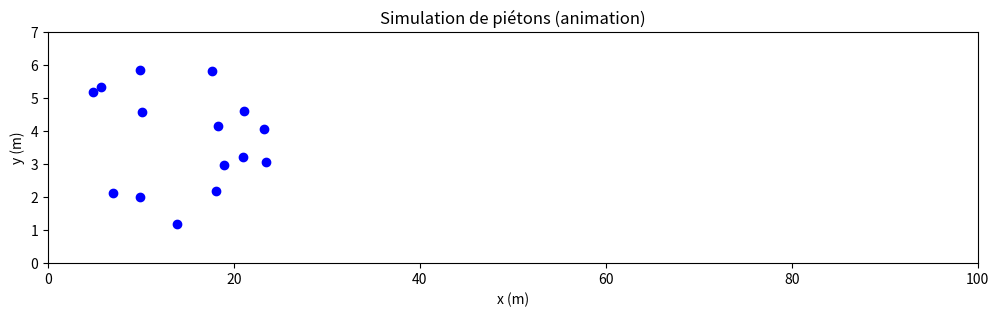

Write the Python code that produced this figure.
# -*- coding: utf-8 -*-
"""
Created on Sun Oct  5 14:05:25 2025

[redacted]
"""

import numpy as np
import matplotlib.pyplot as plt
from matplotlib.animation import FuncAnimation

# --- Paramètres de la rue ---
L = 100.0   # longueur (m)
W = 7    # largeur (m)

# --- Paramètres des piétons ---
N = 15                    # nombre de piétons
v_desired = 1.3             # vitesse désirée (m/s)
relax_time = 0.5            # temps de relaxation vers v_desired
A = 2.0                     # intensité répulsion piéton-piéton
B = 0.5                 # distance caractéristique répulsion
wall_repulsion = 1     # intensité répulsion murs
dt = 0.5               # pas de temps
steps = 200              # nombre de pas simulés

# --- Initialisation ---
positions = np.zeros((N, 2))
positions[:, 0] = np.random.uniform(0, L/4, N)   # départ côté gauche
positions[:, 1] = np.random.uniform(0, W, N)     # position latérale
velocities = np.zeros((N, 2))

# --- Force sociale ---
def social_forces(positions, velocities):
    N = positions.shape[0]
    forces = np.zeros_like(positions)

    # Force désirée vers la sortie (droite)
    v0 = np.zeros_like(velocities)
    v0[:, 0] = v_desired
    forces += (v0 - velocities) / relax_time

    # Répulsion entre piétons
    for i in range(N):
        for j in range(i+1, N):
            d = positions[i] - positions[j]
            dist = np.linalg.norm(d)
            if dist > 1e-5:
                f = A * np.exp(-dist / B) * (d / dist)
                forces[i] += f
                forces[j] -= f

    # Répulsion avec les murs
    for i in range(N):
        y = positions[i, 1]
        forces[i, 1] += wall_repulsion / (y + 1e-3)        # mur bas
        forces[i, 1] -= wall_repulsion / (W - y + 1e-3)    # mur haut

    return forces

# --- Mise à jour ---
def update(frame):
    global positions, velocities, ani
    if positions.shape[0] == 0:
        # Plus de piétons à afficher, arrêter l'animation
        ani.event_source.stop()
        scat.set_offsets(np.empty((0, 2)))
        return scat,

    f = social_forces(positions, velocities)
    velocities += f * dt
    positions += velocities * dt

    # retirer les piétons sortis
    mask = positions[:, 0] < L
    positions = positions[mask]
    velocities = velocities[mask]

    if positions.shape[0] == 0:
        ani.event_source.stop()
        scat.set_offsets(np.empty((0, 2)))
        return scat,

    scat.set_offsets(positions)
    return scat,

# --- Animation ---
fig, ax = plt.subplots(figsize=(12, 3))
scat = ax.scatter(positions[:, 0], positions[:, 1], c="blue")
ax.set_xlim(0, L)
ax.set_ylim(0, W)
ax.set_xlabel("x (m)")
ax.set_ylabel("y (m)")
ax.set_title("Simulation de piétons (animation)")

ani = FuncAnimation(fig, update, frames=steps, interval=50, blit=True, repeat=False)

plt.show()